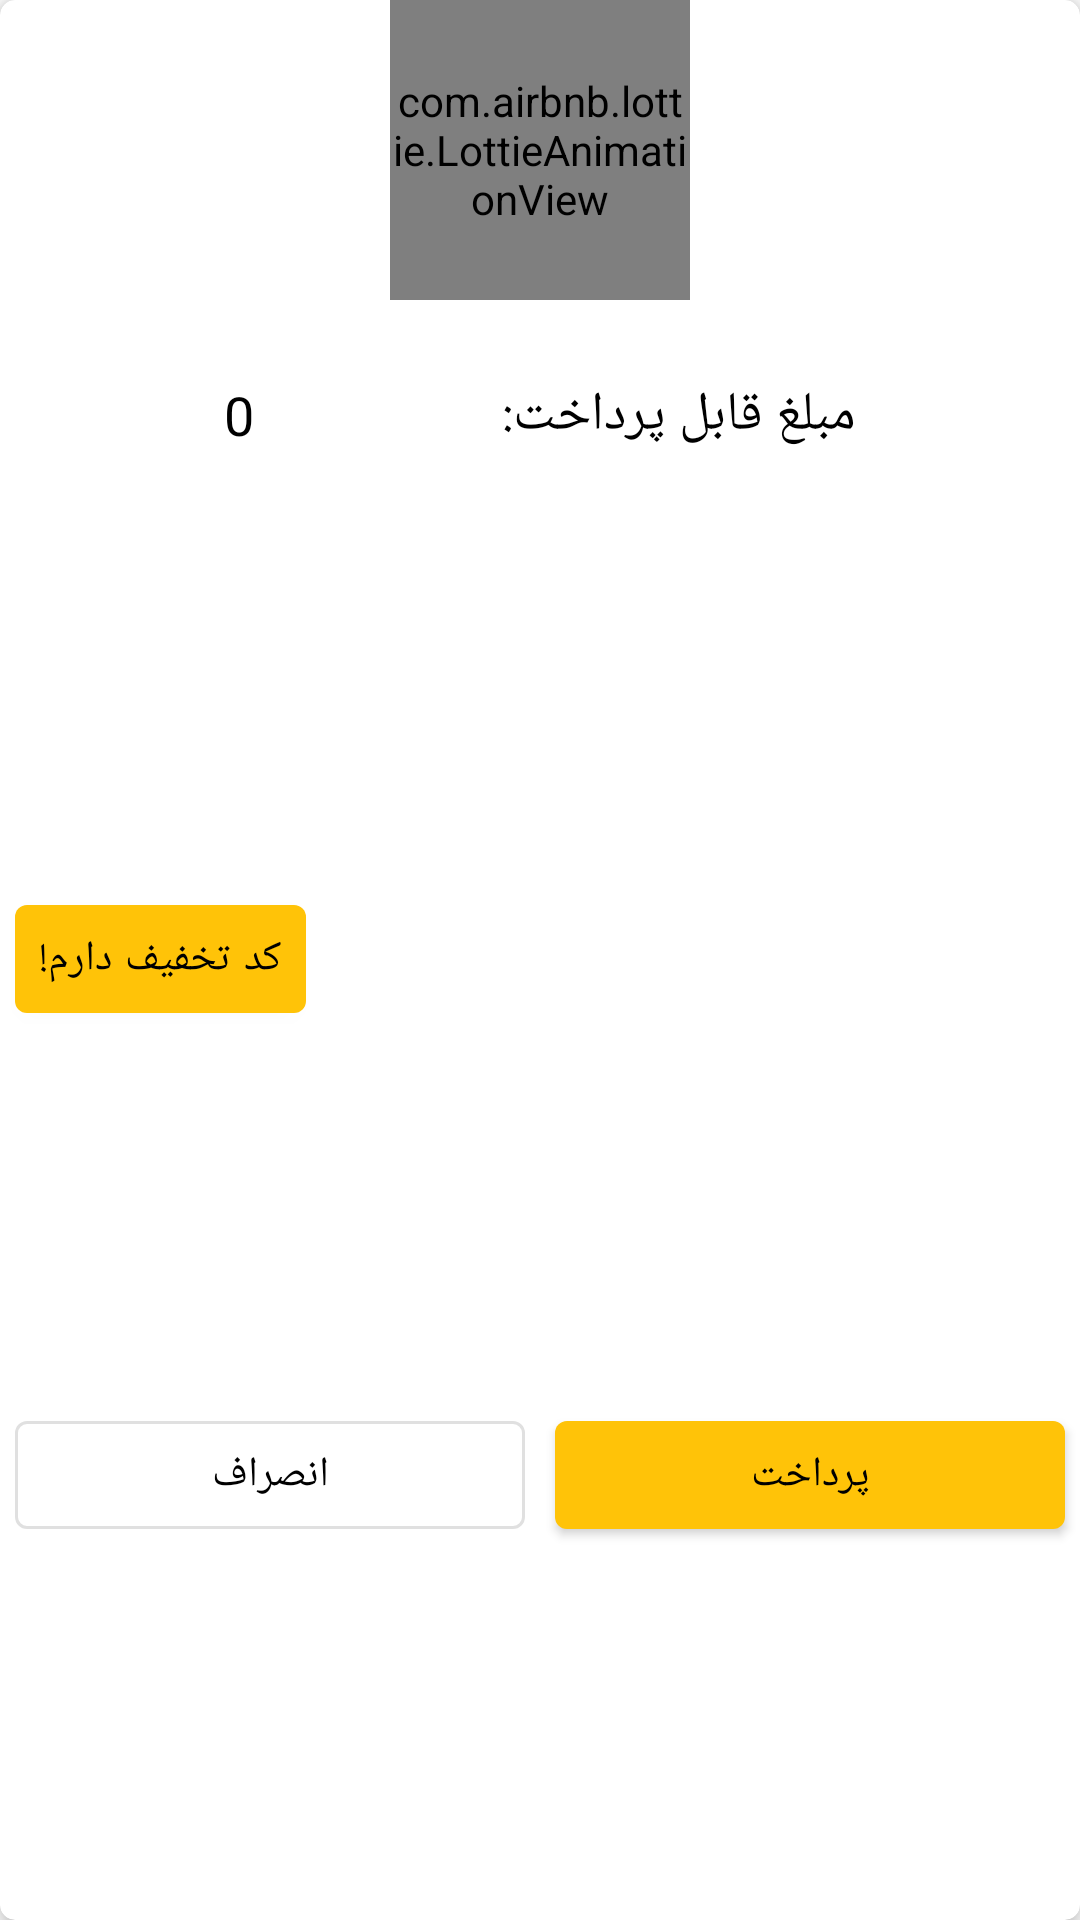

The Android layout XML behind this screen, and the referenced resources:
<!-- AndroidManifest.xml: application theme AppTheme -->
<!-- res/layout/dialog_buy.xml -->
<?xml version="1.0" encoding="utf-8"?>
<com.google.android.material.card.MaterialCardView xmlns:android="http://schemas.android.com/apk/res/android"
    xmlns:app="http://schemas.android.com/apk/res-auto"
    android:layout_width="match_parent"
    android:layout_height="wrap_content"
    android:layout_margin="10dp"
    android:animateLayoutChanges="true"
    app:cardCornerRadius="5dp"
    app:cardElevation="5dp">

    <androidx.constraintlayout.widget.ConstraintLayout
        android:layout_width="match_parent"
        android:layout_height="match_parent">

        <com.airbnb.lottie.LottieAnimationView
            android:id="@+id/buy_anim"
            android:layout_width="100dp"
            android:layout_height="100dp"
            app:layout_constraintLeft_toLeftOf="parent"
            app:layout_constraintRight_toRightOf="parent"
            app:layout_constraintTop_toTopOf="parent"
            app:lottie_autoPlay="true"
            app:lottie_loop="true"
            app:lottie_rawRes="@raw/money" />

        <com.google.android.material.textview.MaterialTextView
            android:id="@+id/buy_dialog_title"
            style="@style/Base.TextAppearance.AppCompat.Medium"
            android:layout_width="wrap_content"
            android:layout_height="wrap_content"
            android:layout_marginTop="18dp"
            android:fontFamily="@font/vazir"
            android:gravity="right"
            android:padding="8dp"
            android:text="@string/buy_dialog_text"
            android:textColor="@android:color/black"
            app:layout_constraintHorizontal_chainStyle="packed"
            app:layout_constraintLeft_toRightOf="@+id/buy_dialog_amount"
            app:layout_constraintRight_toRightOf="parent"
            app:layout_constraintTop_toBottomOf="@id/buy_anim" />

        <com.google.android.material.textview.MaterialTextView
            android:id="@+id/buy_dialog_discount_title"
            style="@style/Base.TextAppearance.AppCompat.Small"
            android:layout_width="wrap_content"
            android:layout_height="wrap_content"
            android:layout_marginTop="8dp"
            android:fontFamily="@font/vazir"
            android:gravity="right"
            android:padding="8dp"
            android:text="@string/buy_dialog_discount_text"
            android:textColor="@color/green"
            android:visibility="gone"
            app:layout_constraintHorizontal_chainStyle="packed"
            app:layout_constraintLeft_toLeftOf="parent"
            app:layout_constraintRight_toRightOf="parent"
            app:layout_constraintTop_toBottomOf="@id/buy_dialog_amount" />

        <com.google.android.material.textview.MaterialTextView
            android:id="@+id/buy_dialog_discount_amount"
            style="@style/Base.TextAppearance.AppCompat.Medium"
            android:layout_width="wrap_content"
            android:layout_height="wrap_content"
            android:layout_marginTop="8dp"
            android:fontFamily="@font/vazir"
            android:gravity="right"
            android:padding="8dp"
            android:text="0"
            android:textColor="@color/green"
            android:visibility="gone"
            app:layout_constraintLeft_toLeftOf="parent"
            app:layout_constraintRight_toRightOf="parent"
            app:layout_constraintTop_toBottomOf="@id/buy_dialog_discount_title" />

        <com.google.android.material.textview.MaterialTextView
            android:id="@+id/buy_dialog_amount"
            style="@style/Base.TextAppearance.AppCompat.Medium"
            android:layout_width="wrap_content"
            android:layout_height="wrap_content"
            android:layout_marginTop="18dp"
            android:fontFamily="@font/vazir"
            android:gravity="right"
            android:padding="8dp"
            android:text="0"
            android:textColor="@android:color/black"
            app:layout_constraintLeft_toLeftOf="parent"
            app:layout_constraintRight_toLeftOf="@+id/buy_dialog_title"
            app:layout_constraintTop_toBottomOf="@id/buy_anim" />

        <LinearLayout
            android:id="@+id/buy_dialog_linear"
            android:layout_width="match_parent"
            android:layout_height="wrap_content"
            android:layout_gravity="center"
            android:layout_marginTop="18dp"
            android:gravity="center"
            android:orientation="horizontal"
            android:padding="8dp"
            android:visibility="gone"
            app:layout_constraintBottom_toTopOf="@id/buy_dialog_cancel"
            app:layout_constraintLeft_toLeftOf="parent"
            app:layout_constraintRight_toRightOf="parent"
            app:layout_constraintTop_toBottomOf="@+id/buy_dialog_discount_amount">

            <com.google.android.material.button.MaterialButton
                android:id="@+id/buy_dialog_giftcode_check"
                android:layout_width="wrap_content"
                android:layout_height="wrap_content"
                android:layout_marginLeft="5dp"
                android:layout_marginRight="5dp"
                android:fontFamily="@font/vazir"
                android:text="@string/buy_dialog_check"
                android:textColor="@color/white" />

            <EditText
                android:id="@+id/buy_dialog_giftcode"
                android:layout_width="match_parent"
                android:layout_height="wrap_content"
                android:layout_marginRight="8dp"
                android:fontFamily="@font/vazir"
                android:gravity="center"
                android:hint="@string/buy_dialog_giftcode"
                android:imeOptions="actionDone"
                android:inputType="text"
                android:maxLength="15"
                android:padding="8dp" />
        </LinearLayout>

        <com.google.android.material.button.MaterialButton
            android:id="@+id/buy_dialog_giftcode_btn"
            android:layout_width="0dp"
            android:layout_height="wrap_content"
            android:layout_marginLeft="5dp"
            android:layout_marginTop="18dp"
            android:fontFamily="@font/vazir"
            android:padding="8dp"
            android:text="@string/buy_dialog_giftcode_btn"
            android:textColor="@color/black"
            app:layout_constraintBottom_toTopOf="@id/buy_dialog_cancel"
            app:layout_constraintHorizontal_chainStyle="packed"
            app:layout_constraintLeft_toLeftOf="parent"
            app:layout_constraintTop_toBottomOf="@+id/buy_dialog_discount_title" />

        <com.google.android.material.button.MaterialButton
            android:id="@+id/buy_dialog_buy"
            android:layout_width="0dp"
            android:layout_height="wrap_content"
            android:layout_margin="5dp"
            android:layout_marginTop="15dp"
            android:fontFamily="@font/vazir"

            android:padding="8dp"
            android:text="@string/buy_dialog_buy"
            android:textColor="@color/black"
            app:layout_constraintBottom_toBottomOf="parent"
            app:layout_constraintHorizontal_chainStyle="packed"
            app:layout_constraintLeft_toRightOf="@+id/buy_dialog_cancel"
            app:layout_constraintRight_toRightOf="parent"
            app:layout_constraintTop_toBottomOf="@id/buy_dialog_giftcode_btn" />

        <com.google.android.material.button.MaterialButton
            android:id="@+id/buy_dialog_cancel"
            style="@style/Widget.MaterialComponents.Button.OutlinedButton"
            android:layout_width="0dp"
            android:layout_height="wrap_content"
            android:layout_margin="5dp"
            android:layout_marginTop="15dp"
            android:fontFamily="@font/vazir"
            android:padding="8dp"

            android:text="@string/buy_dialog_cancel"
            android:textColor="@color/black"
            app:layout_constraintBottom_toBottomOf="parent"
            app:layout_constraintLeft_toLeftOf="parent"
            app:layout_constraintRight_toLeftOf="@+id/buy_dialog_buy"
            app:layout_constraintTop_toBottomOf="@id/buy_dialog_giftcode_btn" />


    </androidx.constraintlayout.widget.ConstraintLayout>


</com.google.android.material.card.MaterialCardView>
<!-- resources referenced by this layout -->
<resources>
  <color name="black">#000000</color>
  <color name="green">#0a8d00</color>
  <color name="white">#FFFFFF</color>
  <string name="buy_dialog_buy">پرداخت</string>
  <string name="buy_dialog_cancel">انصراف</string>
  <string name="buy_dialog_check">بررسی</string>
  <string name="buy_dialog_discount_text">مبلغ قابل پرداخت با %d درصد تخفیف:</string>
  <string name="buy_dialog_giftcode">کد تخفیف</string>
  <string name="buy_dialog_giftcode_btn">کد تخفیف دارم!</string>
  <string name="buy_dialog_text">مبلغ قابل پرداخت:</string>
  <style name="AppTheme" parent="Theme.MaterialComponents.DayNight.NoActionBar">
          <item name="colorPrimary">@color/colorPrimary</item>
          <item name="colorPrimaryDark">@color/colorPrimaryDark</item>
          <item name="colorAccent">@color/colorAccent</item>
          <item name="fontFamily">@font/vazir</item>
          <item name="android:windowContentOverlay">@null</item>
  
      </style>
  <color name="colorPrimary">#ffc308</color>
  <color name="colorPrimaryDark">#fb8c05</color>
  <color name="colorAccent">#03DAC5</color>
</resources>
